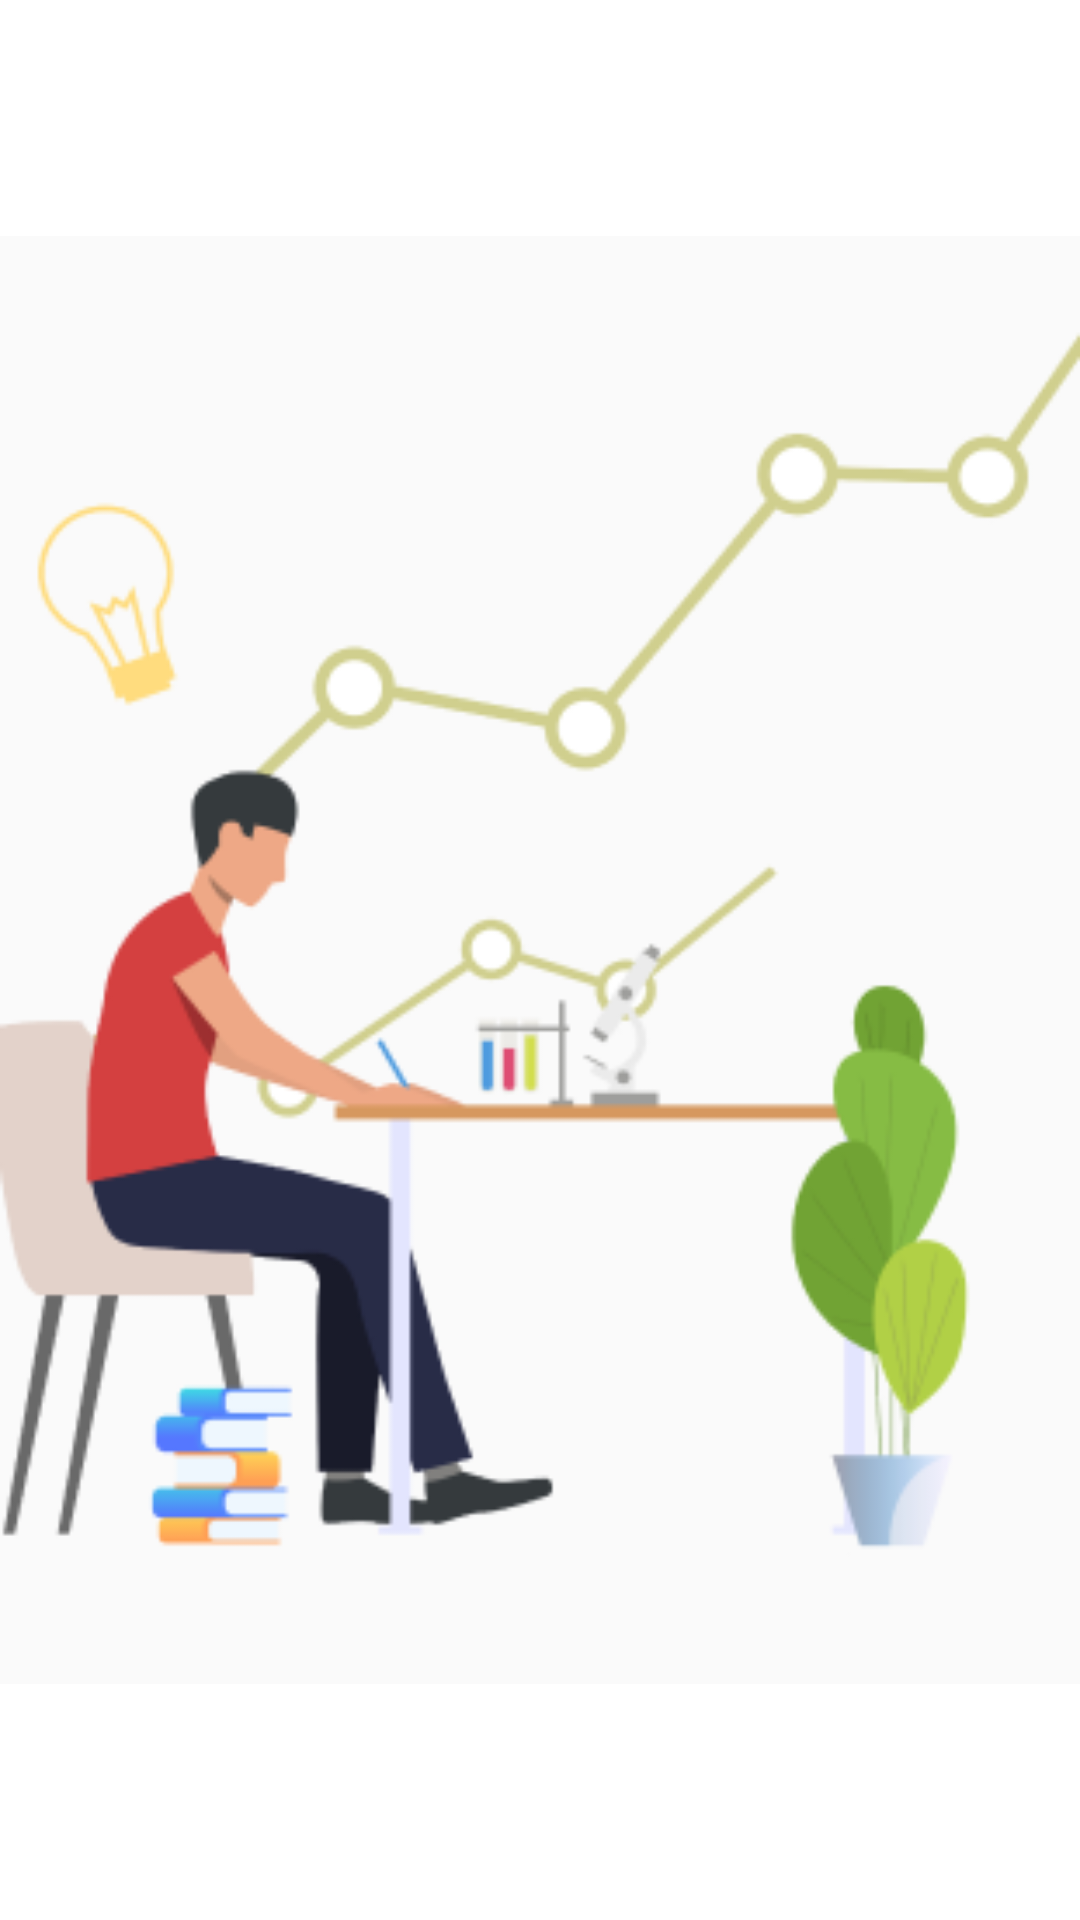

Write the Android layout XML for this screen, with the resource values it uses.
<!-- AndroidManifest.xml: application theme Theme.QuizApp -->
<!-- res/layout/activity_splash_screen.xml -->
<?xml version="1.0" encoding="utf-8"?>
<RelativeLayout xmlns:android="http://schemas.android.com/apk/res/android"
    xmlns:tools="http://schemas.android.com/tools"
    android:layout_width="match_parent"
    android:layout_height="match_parent">


    <ImageView
        android:id="@+id/img_SS"
        android:layout_width="match_parent"
        android:layout_height="match_parent"
        android:layout_centerInParent="true"
        android:src="@drawable/splash" />
</RelativeLayout>
<!-- resources referenced by this layout -->
<resources>
  <!-- drawable splash: png bitmap (drawable, 33284 bytes) -->
</resources>
